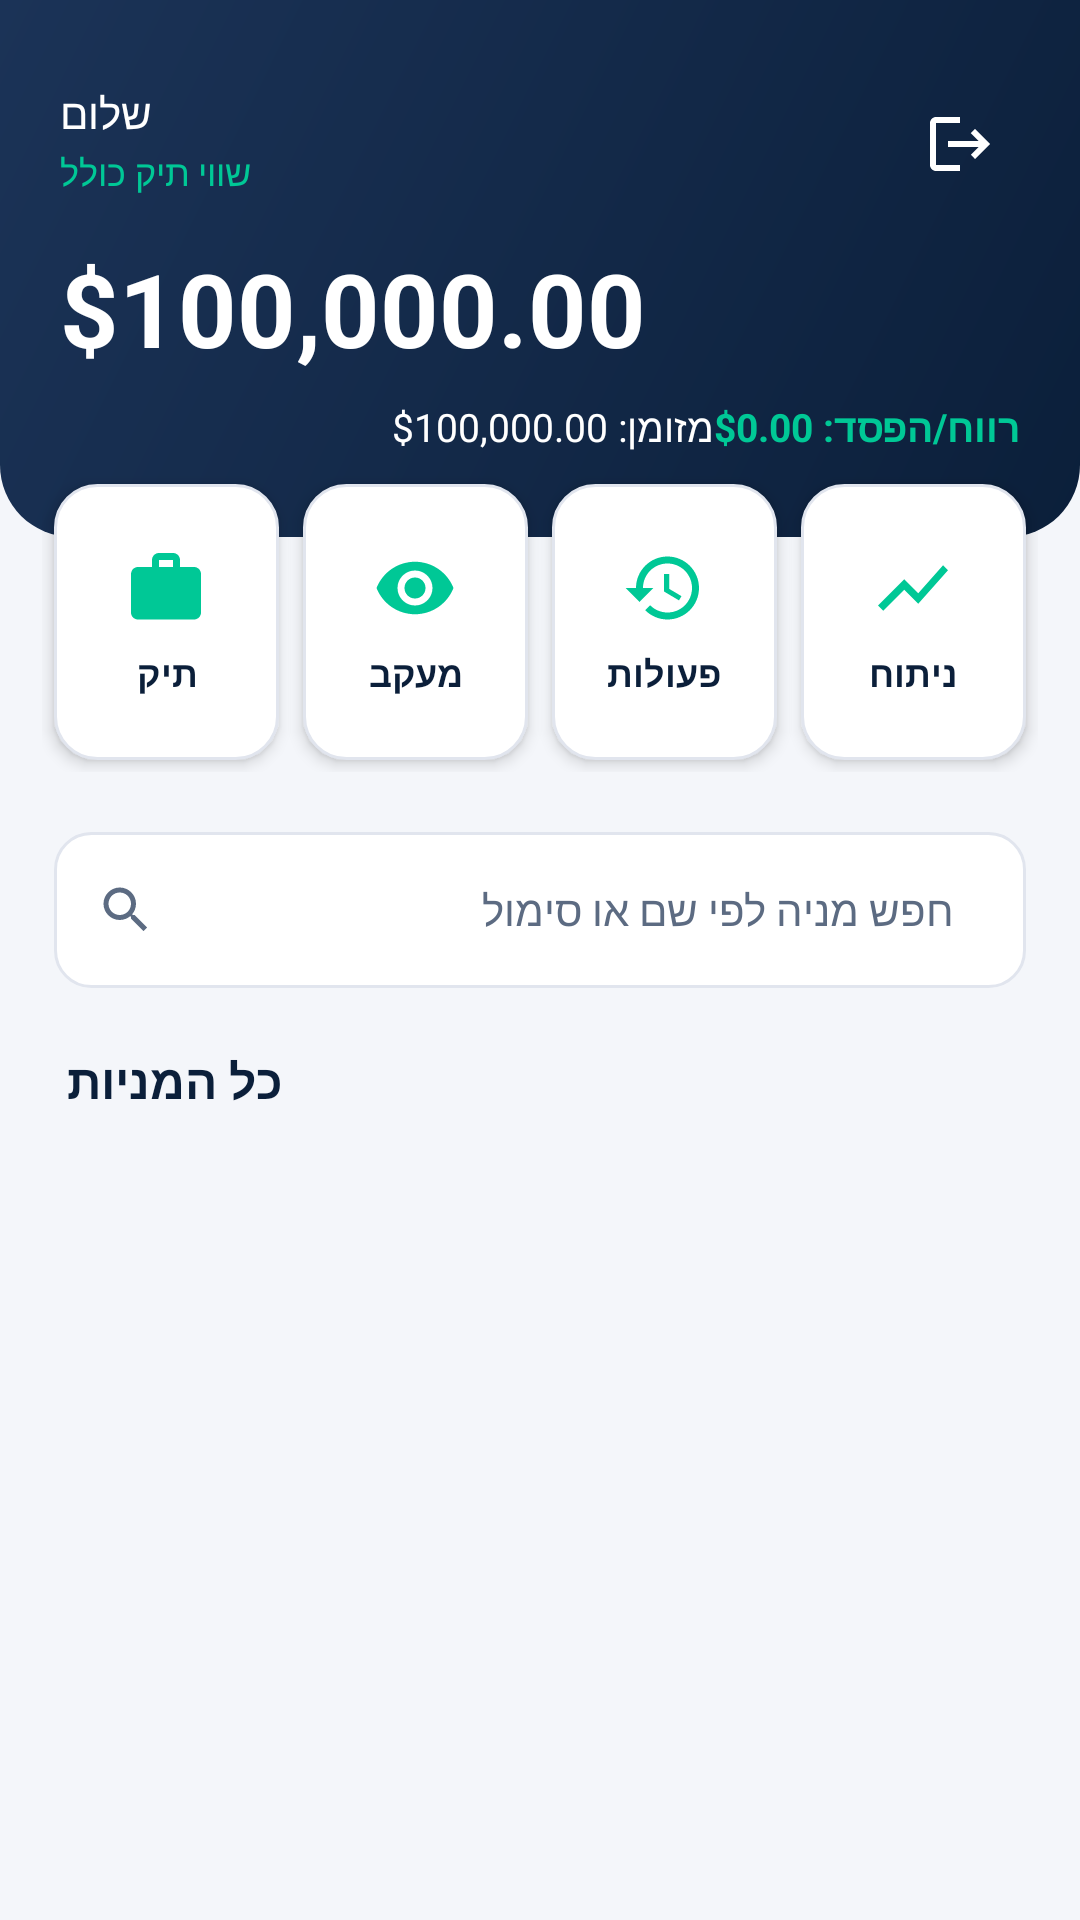

Here is an Android app screen rendered from its layout file. Give the layout XML and the strings, colors and styles it references.
<!-- AndroidManifest.xml: application theme Theme.StockTrader -->
<!-- res/layout/activity_main.xml -->
<?xml version="1.0" encoding="utf-8"?>
<androidx.coordinatorlayout.widget.CoordinatorLayout xmlns:android="http://schemas.android.com/apk/res/android"
    android:layout_width="match_parent"
    android:layout_height="match_parent"
    android:background="@color/bg">

    <androidx.core.widget.NestedScrollView
        android:layout_width="match_parent"
        android:layout_height="match_parent">

        <LinearLayout
            android:layout_width="match_parent"
            android:layout_height="wrap_content"
            android:orientation="vertical">

            
            <RelativeLayout
                android:layout_width="match_parent"
                android:layout_height="wrap_content"
                android:background="@drawable/bg_header"
                android:paddingHorizontal="20dp"
                android:paddingTop="28dp"
                android:paddingBottom="28dp">

                <LinearLayout
                    android:id="@+id/headerTop"
                    android:layout_width="match_parent"
                    android:layout_height="wrap_content"
                    android:orientation="horizontal">

                    <LinearLayout
                        android:layout_width="0dp"
                        android:layout_height="wrap_content"
                        android:layout_weight="1"
                        android:orientation="vertical">

                        <TextView
                            android:id="@+id/tvGreeting"
                            android:layout_width="wrap_content"
                            android:layout_height="wrap_content"
                            android:text="שלום"
                            android:textColor="@color/white"
                            android:textSize="14sp"/>

                        <TextView
                            android:layout_width="wrap_content"
                            android:layout_height="wrap_content"
                            android:layout_marginTop="2dp"
                            android:text="שווי תיק כולל"
                            android:textColor="@color/accent"
                            android:textSize="12sp"/>
                    </LinearLayout>

                    <ImageButton
                        android:id="@+id/btnLogout"
                        android:layout_width="40dp"
                        android:layout_height="40dp"
                        android:background="?android:attr/selectableItemBackgroundBorderless"
                        android:contentDescription="logout"
                        android:src="@drawable/ic_logout"/>
                </LinearLayout>

                <TextView
                    android:id="@+id/tvPortfolioValue"
                    android:layout_width="wrap_content"
                    android:layout_height="wrap_content"
                    android:layout_below="@id/headerTop"
                    android:layout_marginTop="12dp"
                    android:text="$100,000.00"
                    android:textColor="@color/white"
                    android:textSize="34sp"
                    android:textStyle="bold"/>

                <LinearLayout
                    android:layout_width="match_parent"
                    android:layout_height="wrap_content"
                    android:layout_below="@id/tvPortfolioValue"
                    android:layout_marginTop="8dp"
                    android:orientation="horizontal">

                    <TextView
                        android:id="@+id/tvCash"
                        android:layout_width="0dp"
                        android:layout_height="wrap_content"
                        android:layout_weight="1"
                        android:text="מזומן: $100,000.00"
                        android:textColor="@color/white"
                        android:textSize="13sp"/>

                    <TextView
                        android:id="@+id/tvDayPL"
                        android:layout_width="wrap_content"
                        android:layout_height="wrap_content"
                        android:text="רווח/הפסד: $0.00"
                        android:textColor="@color/accent"
                        android:textSize="13sp"
                        android:textStyle="bold"/>
                </LinearLayout>
            </RelativeLayout>

            
            <LinearLayout
                android:layout_width="match_parent"
                android:layout_height="wrap_content"
                android:layout_marginHorizontal="14dp"
                android:layout_marginTop="-22dp"
                android:orientation="horizontal">

                <LinearLayout
                    android:id="@+id/cardPortfolio"
                    android:layout_width="0dp"
                    android:layout_height="92dp"
                    android:layout_margin="4dp"
                    android:layout_weight="1"
                    android:background="@drawable/bg_quick_card"
                    android:clickable="true"
                    android:elevation="3dp"
                    android:focusable="true"
                    android:gravity="center"
                    android:orientation="vertical"
                    android:padding="8dp">

                    <ImageView
                        android:layout_width="28dp"
                        android:layout_height="28dp"
                        android:src="@drawable/ic_portfolio"/>

                    <TextView
                        android:layout_width="wrap_content"
                        android:layout_height="wrap_content"
                        android:layout_marginTop="6dp"
                        android:text="תיק"
                        android:textColor="@color/text_primary"
                        android:textSize="12sp"
                        android:textStyle="bold"/>
                </LinearLayout>

                <LinearLayout
                    android:id="@+id/cardWatchlist"
                    android:layout_width="0dp"
                    android:layout_height="92dp"
                    android:layout_margin="4dp"
                    android:layout_weight="1"
                    android:background="@drawable/bg_quick_card"
                    android:clickable="true"
                    android:elevation="3dp"
                    android:focusable="true"
                    android:gravity="center"
                    android:orientation="vertical"
                    android:padding="8dp">

                    <ImageView
                        android:layout_width="28dp"
                        android:layout_height="28dp"
                        android:src="@drawable/ic_watch"/>

                    <TextView
                        android:layout_width="wrap_content"
                        android:layout_height="wrap_content"
                        android:layout_marginTop="6dp"
                        android:text="מעקב"
                        android:textColor="@color/text_primary"
                        android:textSize="12sp"
                        android:textStyle="bold"/>
                </LinearLayout>

                <LinearLayout
                    android:id="@+id/cardHistory"
                    android:layout_width="0dp"
                    android:layout_height="92dp"
                    android:layout_margin="4dp"
                    android:layout_weight="1"
                    android:background="@drawable/bg_quick_card"
                    android:clickable="true"
                    android:elevation="3dp"
                    android:focusable="true"
                    android:gravity="center"
                    android:orientation="vertical"
                    android:padding="8dp">

                    <ImageView
                        android:layout_width="28dp"
                        android:layout_height="28dp"
                        android:src="@drawable/ic_history"/>

                    <TextView
                        android:layout_width="wrap_content"
                        android:layout_height="wrap_content"
                        android:layout_marginTop="6dp"
                        android:text="פעולות"
                        android:textColor="@color/text_primary"
                        android:textSize="12sp"
                        android:textStyle="bold"/>
                </LinearLayout>

                <LinearLayout
                    android:id="@+id/cardAnalytics"
                    android:layout_width="0dp"
                    android:layout_height="92dp"
                    android:layout_margin="4dp"
                    android:layout_weight="1"
                    android:background="@drawable/bg_quick_card"
                    android:clickable="true"
                    android:elevation="3dp"
                    android:focusable="true"
                    android:gravity="center"
                    android:orientation="vertical"
                    android:padding="8dp">

                    <ImageView
                        android:layout_width="28dp"
                        android:layout_height="28dp"
                        android:src="@drawable/ic_analytics"/>

                    <TextView
                        android:layout_width="wrap_content"
                        android:layout_height="wrap_content"
                        android:layout_marginTop="6dp"
                        android:text="ניתוח"
                        android:textColor="@color/text_primary"
                        android:textSize="12sp"
                        android:textStyle="bold"/>
                </LinearLayout>
            </LinearLayout>

            
            <LinearLayout
                android:layout_width="match_parent"
                android:layout_height="52dp"
                android:layout_marginHorizontal="18dp"
                android:layout_marginTop="20dp"
                android:background="@drawable/bg_input"
                android:gravity="center_vertical"
                android:orientation="horizontal"
                android:paddingHorizontal="14dp">

                <ImageView
                    android:layout_width="20dp"
                    android:layout_height="20dp"
                    android:src="@drawable/ic_search"/>

                <EditText
                    android:id="@+id/etSearch"
                    android:layout_width="match_parent"
                    android:layout_height="match_parent"
                    android:background="@null"
                    android:hint="@string/search_hint"
                    android:inputType="text"
                    android:paddingHorizontal="10dp"
                    android:textColor="@color/text_primary"
                    android:textColorHint="@color/text_secondary"
                    android:textSize="14sp"/>
            </LinearLayout>

            
            <TextView
                android:layout_width="wrap_content"
                android:layout_height="wrap_content"
                android:layout_marginHorizontal="22dp"
                android:layout_marginTop="20dp"
                android:layout_marginBottom="8dp"
                android:text="כל המניות"
                android:textColor="@color/text_primary"
                android:textSize="16sp"
                android:textStyle="bold"/>

            <androidx.recyclerview.widget.RecyclerView
                android:id="@+id/rvStocks"
                android:layout_width="match_parent"
                android:layout_height="wrap_content"
                android:layout_marginHorizontal="14dp"
                android:layout_marginBottom="18dp"
                android:nestedScrollingEnabled="false"
                android:overScrollMode="never"/>
        </LinearLayout>
    </androidx.core.widget.NestedScrollView>
</androidx.coordinatorlayout.widget.CoordinatorLayout>
<!-- resources referenced by this layout -->
<resources>
  <color name="accent">#00C896</color>
  <color name="bg">#F4F6FA</color>
  <color name="text_primary">#0B1F3A</color>
  <color name="text_secondary">#5C6B82</color>
  <color name="white">#FFFFFF</color>
  <!-- drawable bg_header (drawable) -->
  <?xml version="1.0" encoding="utf-8"?>
  <shape xmlns:android="http://schemas.android.com/apk/res/android"
      android:shape="rectangle">
      <gradient
          android:angle="135"
          android:startColor="@color/primary"
          android:endColor="@color/primary_light"/>
      <corners
          android:bottomLeftRadius="24dp"
          android:bottomRightRadius="24dp"/>
  </shape>
  <!-- drawable bg_input (drawable) -->
  <?xml version="1.0" encoding="utf-8"?>
  <shape xmlns:android="http://schemas.android.com/apk/res/android"
      android:shape="rectangle">
      <solid android:color="@color/white"/>
      <stroke android:width="1dp" android:color="@color/divider"/>
      <corners android:radius="12dp"/>
  </shape>
  <!-- drawable bg_quick_card (drawable) -->
  <?xml version="1.0" encoding="utf-8"?>
  <shape xmlns:android="http://schemas.android.com/apk/res/android"
      android:shape="rectangle">
      <solid android:color="@color/card"/>
      <corners android:radius="14dp"/>
      <stroke android:width="1dp" android:color="@color/divider"/>
  </shape>
  <!-- drawable ic_analytics (drawable) -->
  <?xml version="1.0" encoding="utf-8"?>
  <vector xmlns:android="http://schemas.android.com/apk/res/android"
      android:width="32dp"
      android:height="32dp"
      android:viewportWidth="24"
      android:viewportHeight="24"
      android:tint="@color/accent">
      <path
          android:fillColor="#FFFFFF"
          android:pathData="M3.5,18.49l6,-6.01 4,4L22,6.92l-1.41,-1.41 -7.09,7.97 -4,-4L2,16.99z"/>
  </vector>
  <!-- drawable ic_logout (drawable) -->
  <?xml version="1.0" encoding="utf-8"?>
  <vector xmlns:android="http://schemas.android.com/apk/res/android"
      android:width="24dp"
      android:height="24dp"
      android:viewportWidth="24"
      android:viewportHeight="24"
      android:tint="@color/white">
      <path
          android:fillColor="#FFFFFF"
          android:pathData="M17,7l-1.41,1.41L18.17,11H8v2h10.17l-2.58,2.58L17,17l5,-5zM4,5h8V3H4c-1.1,0 -2,0.9 -2,2v14c0,1.1 0.9,2 2,2h8v-2H4V5z"/>
  </vector>
  <!-- drawable ic_portfolio (drawable) -->
  <?xml version="1.0" encoding="utf-8"?>
  <vector xmlns:android="http://schemas.android.com/apk/res/android"
      android:width="32dp"
      android:height="32dp"
      android:viewportWidth="24"
      android:viewportHeight="24"
      android:tint="@color/accent">
      <path
          android:fillColor="#FFFFFF"
          android:pathData="M20,6h-4V4c0,-1.11 -0.89,-2 -2,-2h-4c-1.11,0 -2,0.89 -2,2v2H4c-1.11,0 -1.99,0.89 -1.99,2L2,19c0,1.11 0.89,2 2,2h16c1.11,0 2,-0.89 2,-2V8c0,-1.11 -0.89,-2 -2,-2zM14,6h-4V4h4v2z"/>
  </vector>
  <string name="search_hint">חפש מניה לפי שם או סימול</string>
  <style name="Theme.StockTrader" parent="Theme.MaterialComponents.Light.NoActionBar">
          <item name="colorPrimary">@color/primary</item>
          <item name="colorPrimaryDark">@color/primary_dark</item>
          <item name="colorAccent">@color/accent</item>
          <item name="android:windowBackground">@color/bg</item>
          <item name="android:statusBarColor" tools:targetApi="lollipop">@color/primary_dark</item>
          <item name="android:windowLightStatusBar" tools:targetApi="m">false</item>
      </style>
  <color name="primary">#0B1F3A</color>
  <color name="primary_light">#1B3357</color>
  <color name="divider">#E1E5EE</color>
  <color name="card">#FFFFFF</color>
  <color name="primary_dark">#06132A</color>
</resources>
